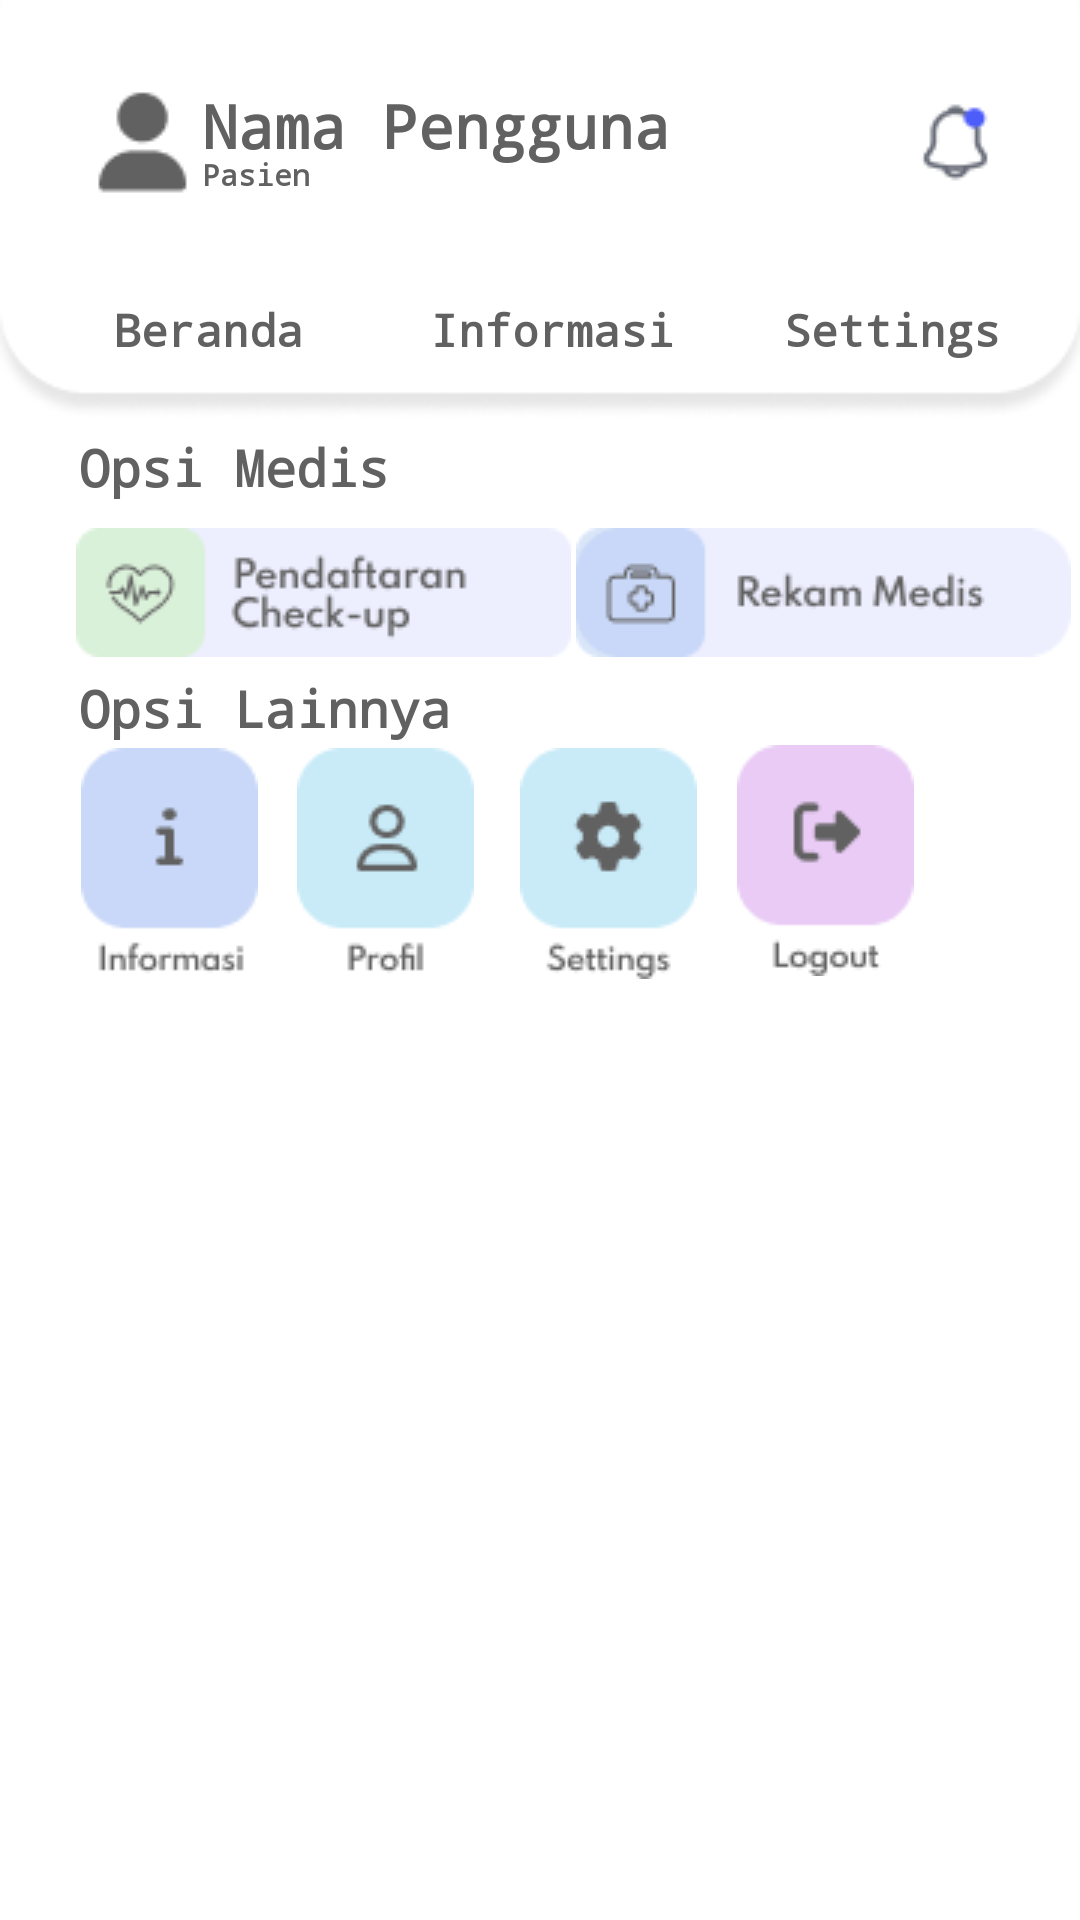

Android layout source for this screen:
<!-- AndroidManifest.xml: application theme Theme.PLUSSehat -->
<!-- res/layout/activity_beranda.xml -->
<?xml version="1.0" encoding="utf-8"?>
<androidx.constraintlayout.widget.ConstraintLayout xmlns:android="http://schemas.android.com/apk/res/android"
    xmlns:app="http://schemas.android.com/apk/res-auto"
    xmlns:tools="http://schemas.android.com/tools"
    android:layout_width="match_parent"
    android:layout_height="match_parent"
    android:background="@drawable/bg_beranda"
    tools:context=".BerandaActivity">

    <TextView
        android:id="@+id/tv_nama"
        android:layout_width="match_parent"
        android:layout_height="wrap_content"
        android:layout_marginStart="-70dp"
        android:fontFamily="monospace"
        android:text="Nama Pengguna"
        android:textAlignment="center"
        android:textColor="#616161"
        android:textSize="20sp"
        android:textStyle="bold"
        app:layout_constraintBottom_toBottomOf="parent"
        app:layout_constraintEnd_toEndOf="parent"
        app:layout_constraintHorizontal_bias="0.0"
        app:layout_constraintStart_toStartOf="parent"
        app:layout_constraintTop_toTopOf="parent"
        app:layout_constraintVertical_bias="0.046" />

    <TextView
        android:id="@+id/tv_pasien"
        android:layout_width="match_parent"
        android:layout_height="wrap_content"
        android:layout_marginStart="-190dp"
        android:fontFamily="monospace"
        android:text="Pasien"
        android:textAlignment="center"
        android:textColor="#616161"
        android:textSize="10sp"
        android:textStyle="bold"
        app:layout_constraintBottom_toBottomOf="parent"
        app:layout_constraintEnd_toEndOf="parent"
        app:layout_constraintHorizontal_bias="1.0"
        app:layout_constraintStart_toStartOf="parent"
        app:layout_constraintTop_toTopOf="parent"
        app:layout_constraintVertical_bias="0.082" />

    <TextView
        android:id="@+id/tv_beranda"
        android:layout_width="wrap_content"
        android:layout_height="wrap_content"
        android:fontFamily="monospace"
        android:text="Beranda"
        android:textAlignment="textStart"
        android:textColor="#616161"
        android:textSize="15sp"
        android:textStyle="bold"
        app:layout_constraintBottom_toBottomOf="parent"
        app:layout_constraintEnd_toStartOf="@+id/tv_informasi"
        app:layout_constraintHorizontal_bias="0.47"
        app:layout_constraintStart_toStartOf="parent"
        app:layout_constraintTop_toTopOf="parent"
        app:layout_constraintVertical_bias="0.161" />

    <TextView
        android:id="@+id/tv_informasi"
        android:layout_width="wrap_content"
        android:layout_height="wrap_content"
        android:layout_marginStart="45dp"
        android:fontFamily="monospace"
        android:text="Informasi"
        android:textAlignment="textStart"
        android:textColor="#616161"
        android:textSize="15sp"
        android:textStyle="bold"
        app:layout_constraintBottom_toBottomOf="parent"
        app:layout_constraintEnd_toEndOf="parent"
        app:layout_constraintHorizontal_bias="0.421"
        app:layout_constraintStart_toStartOf="parent"
        app:layout_constraintTop_toTopOf="parent"
        app:layout_constraintVertical_bias="0.161" />

    <TextView
        android:id="@+id/tv_setting"
        android:layout_width="wrap_content"
        android:layout_height="wrap_content"
        android:fontFamily="monospace"
        android:text="Settings"
        android:textAlignment="textStart"
        android:textColor="#616161"
        android:textSize="15sp"
        android:textStyle="bold"
        app:layout_constraintBottom_toBottomOf="parent"
        app:layout_constraintEnd_toEndOf="parent"
        app:layout_constraintHorizontal_bias="0.58"
        app:layout_constraintStart_toEndOf="@+id/tv_informasi"
        app:layout_constraintTop_toTopOf="parent"
        app:layout_constraintVertical_bias="0.161" />

    <TextView
        android:id="@+id/tv_menu1"
        android:layout_width="wrap_content"
        android:layout_height="wrap_content"
        android:fontFamily="monospace"
        android:text="Opsi Medis"
        android:textAlignment="textStart"
        android:textColor="#616161"
        android:textSize="17sp"
        android:textStyle="bold"
        app:layout_constraintBottom_toBottomOf="parent"
        app:layout_constraintEnd_toEndOf="parent"
        app:layout_constraintHorizontal_bias="0.103"
        app:layout_constraintStart_toStartOf="parent"
        app:layout_constraintTop_toTopOf="parent"
        app:layout_constraintVertical_bias="0.234" />

    <ImageView
        android:id="@+id/btn_rekam"
        android:layout_width="wrap_content"
        android:layout_height="wrap_content"
        app:layout_constraintBottom_toBottomOf="parent"
        app:layout_constraintEnd_toEndOf="parent"
        app:layout_constraintHorizontal_bias="0.346"
        app:layout_constraintStart_toEndOf="@+id/btn_daftar"
        app:layout_constraintTop_toTopOf="parent"
        app:layout_constraintVertical_bias="0.295"
        app:srcCompat="@drawable/btn_rekam" />

    <ImageView
        android:id="@+id/btn_daftar"
        android:layout_width="wrap_content"
        android:layout_height="wrap_content"
        app:layout_constraintBottom_toBottomOf="parent"
        app:layout_constraintEnd_toEndOf="parent"
        app:layout_constraintHorizontal_bias="0.13"
        app:layout_constraintStart_toStartOf="parent"
        app:layout_constraintTop_toTopOf="parent"
        app:layout_constraintVertical_bias="0.295"
        app:srcCompat="@drawable/btn_daftar" />

    <TextView
        android:id="@+id/tv_menu2"
        android:layout_width="wrap_content"
        android:layout_height="wrap_content"
        android:fontFamily="monospace"
        android:text="Opsi Lainnya"
        android:textAlignment="textStart"
        android:textColor="#616161"
        android:textSize="17sp"
        android:textStyle="bold"
        app:layout_constraintBottom_toBottomOf="parent"
        app:layout_constraintEnd_toEndOf="parent"
        app:layout_constraintHorizontal_bias="0.111"
        app:layout_constraintStart_toStartOf="parent"
        app:layout_constraintTop_toTopOf="parent"
        app:layout_constraintVertical_bias="0.364" />

    <ImageView
        android:id="@+id/btn_informasi"
        android:layout_width="wrap_content"
        android:layout_height="wrap_content"
        app:layout_constraintBottom_toBottomOf="parent"
        app:layout_constraintEnd_toEndOf="parent"
        app:layout_constraintHorizontal_bias="0.09"
        app:layout_constraintStart_toStartOf="parent"
        app:layout_constraintTop_toTopOf="parent"
        app:layout_constraintVertical_bias="0.442"
        app:srcCompat="@drawable/btn_informasi" />

    <ImageView
        android:id="@+id/btn_profil"
        android:layout_width="wrap_content"
        android:layout_height="wrap_content"
        app:layout_constraintBottom_toBottomOf="parent"
        app:layout_constraintEnd_toEndOf="parent"
        app:layout_constraintHorizontal_bias="0.061"
        app:layout_constraintStart_toEndOf="@+id/btn_informasi"
        app:layout_constraintTop_toTopOf="parent"
        app:layout_constraintVertical_bias="0.442"
        app:srcCompat="@drawable/btn_profil" />

    <ImageView
        android:id="@+id/btn_pengaturan"
        android:layout_width="wrap_content"
        android:layout_height="wrap_content"
        app:layout_constraintBottom_toBottomOf="parent"
        app:layout_constraintEnd_toEndOf="parent"
        app:layout_constraintHorizontal_bias="0.107"
        app:layout_constraintStart_toEndOf="@+id/btn_profil"
        app:layout_constraintTop_toTopOf="parent"
        app:layout_constraintVertical_bias="0.443"
        app:srcCompat="@drawable/btn_pengaturan" />

    <ImageView
        android:id="@+id/btn_logout"
        android:layout_width="wrap_content"
        android:layout_height="wrap_content"
        app:layout_constraintBottom_toBottomOf="parent"
        app:layout_constraintEnd_toEndOf="parent"
        app:layout_constraintHorizontal_bias="0.196"
        app:layout_constraintStart_toEndOf="@+id/btn_pengaturan"
        app:layout_constraintTop_toTopOf="parent"
        app:layout_constraintVertical_bias="0.441"
        app:srcCompat="@drawable/btn_logout" />


</androidx.constraintlayout.widget.ConstraintLayout>
<!-- resources referenced by this layout -->
<resources>
  <!-- drawable bg_beranda: png bitmap (drawable-v24, 5294 bytes) -->
  <!-- drawable btn_daftar: png bitmap (drawable-v24, 2820 bytes) -->
  <!-- drawable btn_informasi: png bitmap (drawable-v24, 1345 bytes) -->
  <!-- drawable btn_logout: png bitmap (drawable-v24, 1526 bytes) -->
  <!-- drawable btn_pengaturan: png bitmap (drawable-v24, 1837 bytes) -->
  <!-- drawable btn_profil: png bitmap (drawable-v24, 1544 bytes) -->
  <!-- drawable btn_rekam: png bitmap (drawable-v24, 2621 bytes) -->
  <style name="Theme.PLUSSehat" parent="Theme.MaterialComponents.DayNight.DarkActionBar">
          
          <item name="colorPrimary">@color/purple_500</item>
          <item name="colorPrimaryVariant">@color/purple_700</item>
          <item name="colorOnPrimary">@color/white</item>
          
          <item name="colorSecondary">@color/teal_200</item>
          <item name="colorSecondaryVariant">@color/teal_700</item>
          <item name="colorOnSecondary">@color/black</item>
          
          <item name="android:statusBarColor">?attr/colorPrimaryVariant</item>
          
      </style>
  <!-- not gathered from this repository: default colours our renderer supplied (Android Studio template values) -->
  <color name="purple_500">#FF6200EE</color>
  <color name="purple_700">#FF3700B3</color>
  <color name="teal_200">#FF03DAC5</color>
  <color name="teal_700">#FF018786</color>
  <color name="black">#FF000000</color>
  <color name="white">#FFFFFFFF</color>
</resources>
